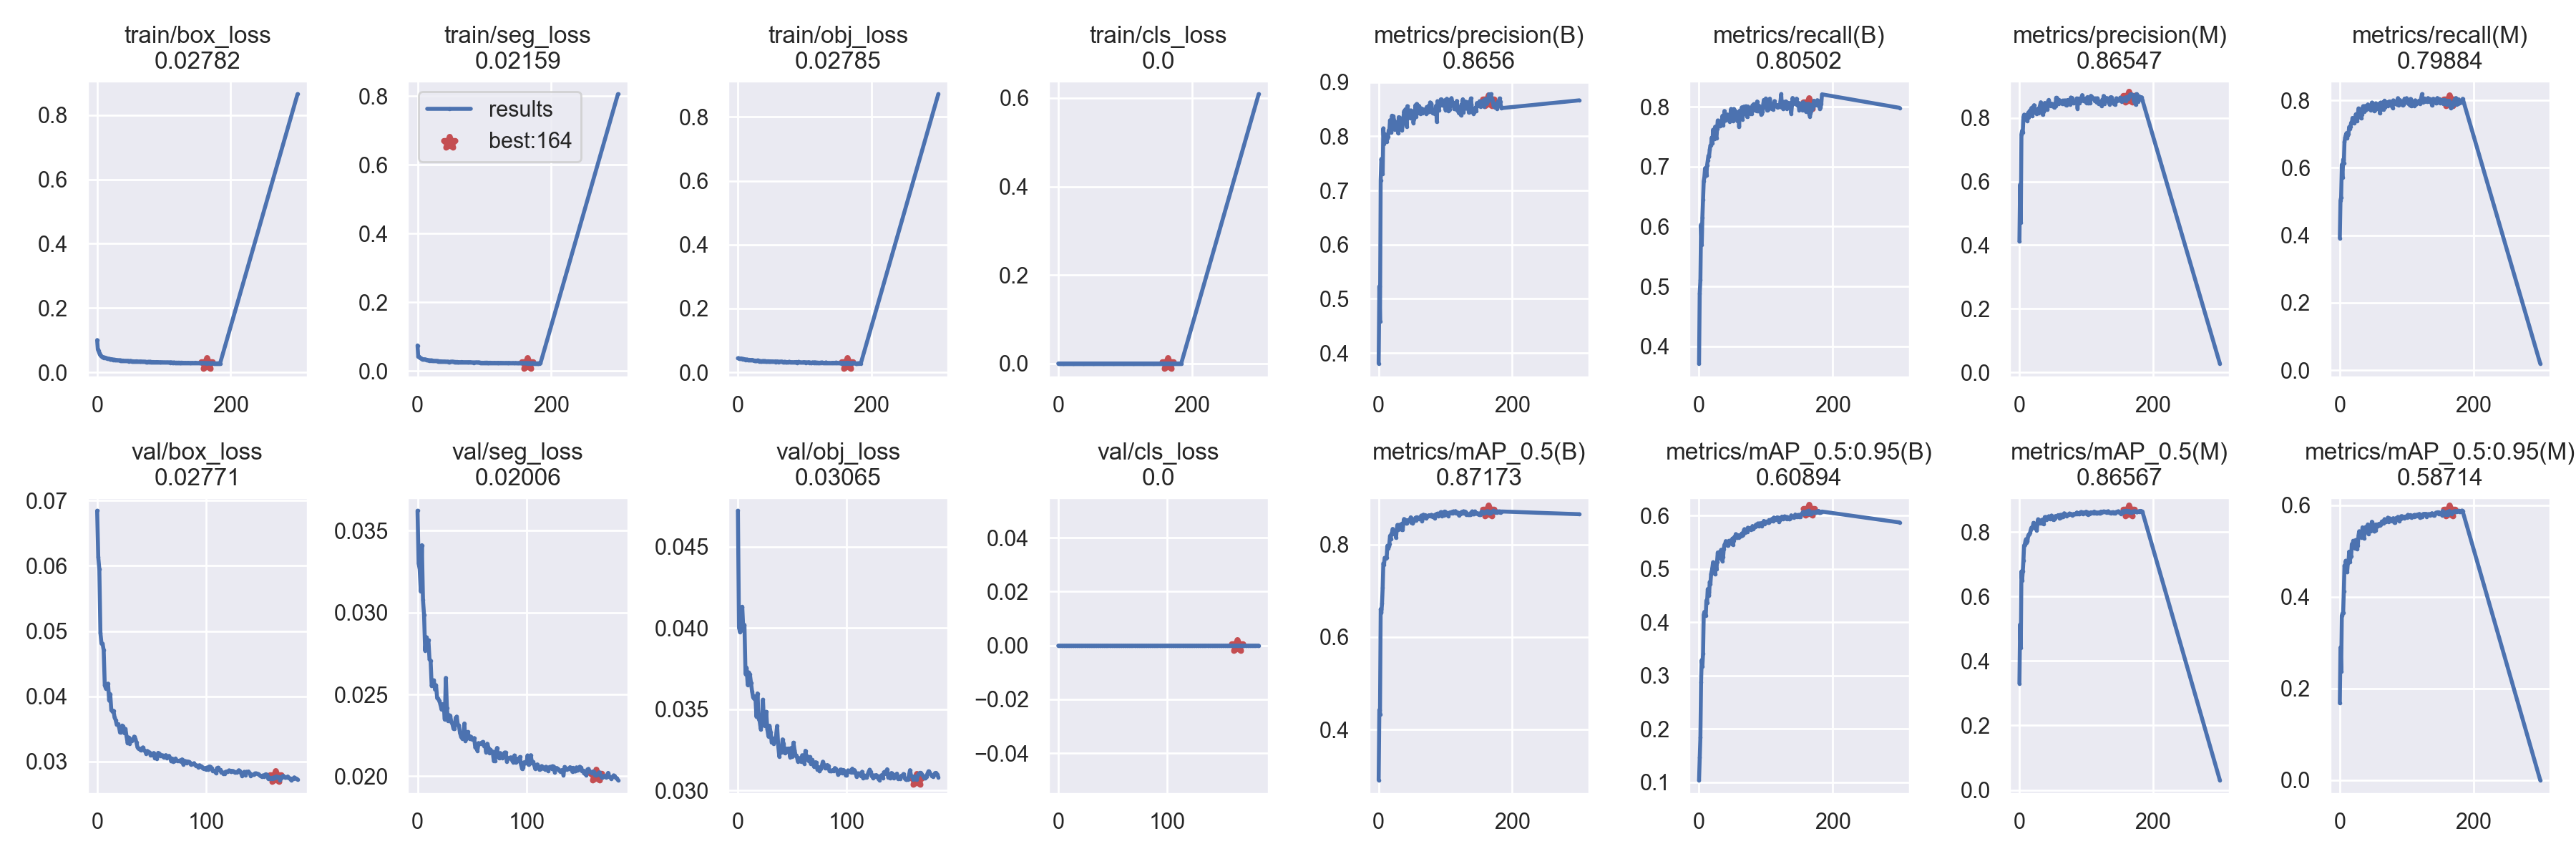

Values plotted in this chart, from the file beside it:
epoch, train/box_loss, train/seg_loss, train/obj_loss, train/cls_loss, metrics/precision(B), metrics/recall(B), metrics/mAP_0.5(B), metrics/mAP_0.5:0.95(B), metrics/precision(M), metrics/recall(M), metrics/mAP_0.5(M), metrics/mAP_0.5:0.95(M), val/box_loss, val/seg_loss, val/obj_loss, val/cls_loss, x/lr0, x/lr1, x/lr2
0, 0.1001, 0.07397, 0.04417, 0, 0.3807, 0.371, 0.2907, 0.1042, 0.4116, 0.3913, 0.3309, 0.168, 0.06844, 0.03622, 0.04722, 0, 0.07011, 0.003321, 0.003321
1, 0.07101, 0.04233, 0.04463, 0, 0.523, 0.4882, 0.4423, 0.1463, 0.5905, 0.5035, 0.5129, 0.2892, 0.06135, 0.03301, 0.04001, 0, 0.04009, 0.006633, 0.006633
2, 0.0664, 0.04114, 0.04322, 0, 0.4589, 0.5107, 0.4334, 0.1847, 0.4701, 0.5121, 0.4407, 0.2368, 0.05949, 0.03264, 0.03973, 0, 0.01004, 0.009922, 0.009922
3, 0.06078, 0.04012, 0.04354, 0, 0.7185, 0.6034, 0.6605, 0.2875, 0.7487, 0.6093, 0.6777, 0.3589, 0.04971, 0.03129, 0.04077, 0, 0.009901, 0.009901, 0.009901
4, 0.0554, 0.03747, 0.0432, 0, 0.7581, 0.5689, 0.6521, 0.3291, 0.7601, 0.5704, 0.6497, 0.3637, 0.04808, 0.03411, 0.04131, 0, 0.009901, 0.009901, 0.009901
5, 0.05276, 0.03692, 0.04365, 0, 0.7458, 0.6151, 0.6724, 0.3174, 0.7554, 0.6242, 0.6774, 0.3652, 0.04806, 0.03078, 0.03983, 0, 0.009868, 0.009868, 0.009868
6, 0.05071, 0.03515, 0.04281, 0, 0.7305, 0.645, 0.7065, 0.3416, 0.8022, 0.6137, 0.7115, 0.4114, 0.04706, 0.02984, 0.04018, 0, 0.009835, 0.009835, 0.009835
7, 0.04922, 0.03444, 0.04184, 0, 0.8146, 0.6759, 0.7593, 0.4141, 0.8105, 0.6766, 0.7582, 0.4681, 0.04169, 0.02767, 0.03716, 0, 0.009802, 0.009802, 0.009802
8, 0.04754, 0.03417, 0.04202, 0, 0.7859, 0.6828, 0.7558, 0.4194, 0.7946, 0.689, 0.7608, 0.4637, 0.04119, 0.02849, 0.03754, 0, 0.009769, 0.009769, 0.009769
9, 0.04678, 0.03368, 0.04056, 0, 0.8041, 0.6973, 0.771, 0.4148, 0.8064, 0.6969, 0.7719, 0.4785, 0.04166, 0.02797, 0.03649, 0, 0.009736, 0.009736, 0.009736
10, 0.04554, 0.03326, 0.03976, 0, 0.792, 0.6983, 0.7711, 0.4122, 0.8002, 0.7028, 0.778, 0.4611, 0.04195, 0.02831, 0.03726, 0, 0.009703, 0.009703, 0.009703
11, 0.04584, 0.0336, 0.04055, 0, 0.7933, 0.6861, 0.7706, 0.4407, 0.7938, 0.6883, 0.7665, 0.4533, 0.03937, 0.02713, 0.03714, 0, 0.00967, 0.00967, 0.00967
12, 0.04504, 0.03254, 0.03947, 0, 0.7901, 0.7017, 0.772, 0.4362, 0.7916, 0.697, 0.7715, 0.4733, 0.04035, 0.02706, 0.03662, 0, 0.009637, 0.009637, 0.009637
13, 0.04395, 0.03201, 0.03974, 0, 0.7966, 0.7101, 0.7972, 0.4622, 0.8164, 0.7006, 0.7876, 0.4753, 0.03787, 0.02551, 0.0361, 0, 0.009604, 0.009604, 0.009604
14, 0.04371, 0.03232, 0.04016, 0, 0.7986, 0.7184, 0.7918, 0.4568, 0.8018, 0.7209, 0.7923, 0.4985, 0.0377, 0.02577, 0.03571, 0, 0.009571, 0.009571, 0.009571
15, 0.04266, 0.03108, 0.03963, 0, 0.8111, 0.7171, 0.7967, 0.4495, 0.8217, 0.7144, 0.793, 0.4752, 0.03779, 0.02586, 0.03562, 0, 0.009538, 0.009538, 0.009538
16, 0.04217, 0.03055, 0.03863, 0, 0.8105, 0.7283, 0.8017, 0.4754, 0.8167, 0.7228, 0.7984, 0.4863, 0.03676, 0.0253, 0.03579, 0, 0.009505, 0.009505, 0.009505
17, 0.04217, 0.03083, 0.0394, 0, 0.8297, 0.7353, 0.8189, 0.4714, 0.8261, 0.7337, 0.8071, 0.4888, 0.03636, 0.02555, 0.03453, 0, 0.009472, 0.009472, 0.009472
18, 0.04166, 0.03008, 0.03794, 0, 0.8169, 0.7359, 0.8125, 0.4902, 0.8314, 0.7323, 0.8135, 0.5149, 0.03565, 0.02477, 0.03597, 0, 0.009439, 0.009439, 0.009439
19, 0.04068, 0.03049, 0.03812, 0, 0.8073, 0.7486, 0.8229, 0.4954, 0.8065, 0.7479, 0.8144, 0.5071, 0.03575, 0.02474, 0.03443, 0, 0.009406, 0.009406, 0.009406
20, 0.04108, 0.02995, 0.03846, 0, 0.8381, 0.7395, 0.8254, 0.5027, 0.834, 0.7359, 0.8164, 0.5221, 0.03537, 0.02459, 0.03425, 0, 0.009373, 0.009373, 0.009373
21, 0.04059, 0.0306, 0.03921, 0, 0.8193, 0.7619, 0.8337, 0.5125, 0.8356, 0.7451, 0.8282, 0.5199, 0.03445, 0.0244, 0.03376, 0, 0.00934, 0.00934, 0.00934
22, 0.04046, 0.03019, 0.0378, 0, 0.837, 0.7475, 0.8301, 0.5085, 0.8403, 0.7329, 0.8183, 0.5117, 0.03453, 0.02408, 0.034, 0, 0.009307, 0.009307, 0.009307
23, 0.03966, 0.02934, 0.0377, 0, 0.8298, 0.7461, 0.8224, 0.5006, 0.8242, 0.741, 0.8108, 0.5058, 0.03553, 0.02441, 0.03558, 0, 0.009274, 0.009274, 0.009274
24, 0.03899, 0.02919, 0.03657, 0, 0.8124, 0.7668, 0.8254, 0.4898, 0.8157, 0.7588, 0.8185, 0.5238, 0.0354, 0.02437, 0.03404, 0, 0.009241, 0.009241, 0.009241
25, 0.03932, 0.029, 0.03695, 0, 0.8263, 0.7534, 0.8239, 0.5084, 0.8243, 0.7491, 0.8198, 0.5231, 0.03436, 0.02346, 0.03398, 0, 0.009208, 0.009208, 0.009208
26, 0.03891, 0.02899, 0.03681, 0, 0.8192, 0.7479, 0.8144, 0.5, 0.8141, 0.7392, 0.8048, 0.5037, 0.035, 0.02601, 0.03483, 0, 0.009175, 0.009175, 0.009175
27, 0.03891, 0.02906, 0.03703, 0, 0.8149, 0.7632, 0.8316, 0.5136, 0.8161, 0.7588, 0.8285, 0.5124, 0.03385, 0.02415, 0.03377, 0, 0.009142, 0.009142, 0.009142
28, 0.03829, 0.02891, 0.03658, 0, 0.8259, 0.7774, 0.8422, 0.5307, 0.829, 0.776, 0.8394, 0.5333, 0.03282, 0.02338, 0.03333, 0, 0.009109, 0.009109, 0.009109
29, 0.03783, 0.02875, 0.03706, 0, 0.8058, 0.773, 0.832, 0.5198, 0.8146, 0.7658, 0.8279, 0.5429, 0.03368, 0.02373, 0.03398, 0, 0.009076, 0.009076, 0.009076
30, 0.0379, 0.02851, 0.03768, 0, 0.8353, 0.7712, 0.8422, 0.5311, 0.831, 0.7657, 0.8344, 0.536, 0.03278, 0.0237, 0.03358, 0, 0.009043, 0.009043, 0.009043
31, 0.03719, 0.02782, 0.03531, 0, 0.835, 0.7683, 0.8419, 0.5318, 0.8408, 0.7621, 0.8354, 0.5404, 0.0334, 0.0233, 0.03297, 0, 0.00901, 0.00901, 0.00901
32, 0.03727, 0.02807, 0.03513, 0, 0.8316, 0.7686, 0.8369, 0.5273, 0.8493, 0.7464, 0.8271, 0.5293, 0.03314, 0.0232, 0.03317, 0, 0.008977, 0.008977, 0.008977
33, 0.03717, 0.02755, 0.03543, 0, 0.8324, 0.7712, 0.8414, 0.5357, 0.8438, 0.7585, 0.8342, 0.537, 0.03339, 0.0229, 0.03286, 0, 0.008944, 0.008944, 0.008944
34, 0.03675, 0.02775, 0.0351, 0, 0.824, 0.777, 0.8443, 0.5178, 0.8266, 0.777, 0.8379, 0.5514, 0.03383, 0.02292, 0.03313, 0, 0.008911, 0.008911, 0.008911
35, 0.03716, 0.0277, 0.0348, 0, 0.8116, 0.7851, 0.8317, 0.5149, 0.8101, 0.7828, 0.8278, 0.5443, 0.0335, 0.02356, 0.03335, 0, 0.008878, 0.008878, 0.008878
36, 0.03668, 0.02748, 0.0352, 0, 0.8235, 0.769, 0.8314, 0.5219, 0.819, 0.7661, 0.8248, 0.5274, 0.033, 0.02364, 0.03397, 0, 0.008845, 0.008845, 0.008845
37, 0.03637, 0.02723, 0.03501, 0, 0.8325, 0.7759, 0.8468, 0.5378, 0.8238, 0.7766, 0.8352, 0.5376, 0.03222, 0.02314, 0.03275, 0, 0.008812, 0.008812, 0.008812
38, 0.0362, 0.02729, 0.03552, 0, 0.8463, 0.7932, 0.8551, 0.5451, 0.8473, 0.7832, 0.8464, 0.5474, 0.03197, 0.0231, 0.03207, 0, 0.008779, 0.008779, 0.008779
39, 0.03636, 0.02709, 0.03464, 0, 0.8415, 0.7783, 0.8474, 0.5463, 0.8449, 0.7711, 0.841, 0.5525, 0.03197, 0.02264, 0.03254, 0, 0.008746, 0.008746, 0.008746
40, 0.03581, 0.02723, 0.03559, 0, 0.8498, 0.778, 0.853, 0.552, 0.8452, 0.7784, 0.8463, 0.5501, 0.03171, 0.02242, 0.03235, 0, 0.008713, 0.008713, 0.008713
41, 0.03526, 0.02716, 0.03435, 0, 0.8304, 0.7861, 0.8454, 0.5483, 0.8378, 0.7755, 0.8386, 0.5441, 0.03199, 0.02231, 0.03314, 0, 0.00868, 0.00868, 0.00868
42, 0.03527, 0.0263, 0.0351, 0, 0.8179, 0.7874, 0.8466, 0.5441, 0.8261, 0.7879, 0.8434, 0.5578, 0.03217, 0.02245, 0.03286, 0, 0.008647, 0.008647, 0.008647
43, 0.03564, 0.02659, 0.03382, 0, 0.8556, 0.7826, 0.8524, 0.5439, 0.8536, 0.7748, 0.8425, 0.5372, 0.03178, 0.02322, 0.03229, 0, 0.008614, 0.008614, 0.008614
44, 0.03508, 0.0265, 0.0349, 0, 0.848, 0.7799, 0.8517, 0.5474, 0.8569, 0.7755, 0.8488, 0.5512, 0.03162, 0.02215, 0.03233, 0, 0.008581, 0.008581, 0.008581
45, 0.03493, 0.02671, 0.03432, 0, 0.8458, 0.7839, 0.8524, 0.5526, 0.8412, 0.777, 0.8435, 0.5498, 0.0312, 0.02232, 0.03256, 0, 0.008548, 0.008548, 0.008548
46, 0.03559, 0.0263, 0.03507, 0, 0.839, 0.7755, 0.85, 0.5512, 0.8393, 0.7712, 0.8398, 0.5427, 0.03163, 0.0227, 0.03255, 0, 0.008515, 0.008515, 0.008515
47, 0.03443, 0.02615, 0.03319, 0, 0.8334, 0.7886, 0.8543, 0.5527, 0.8376, 0.7805, 0.8464, 0.5538, 0.03146, 0.02247, 0.03258, 0, 0.008482, 0.008482, 0.008482
48, 0.03467, 0.02571, 0.03299, 0, 0.8478, 0.7966, 0.8588, 0.5504, 0.8454, 0.7935, 0.851, 0.5637, 0.03143, 0.02227, 0.03204, 0, 0.008449, 0.008449, 0.008449
49, 0.0348, 0.02623, 0.03435, 0, 0.835, 0.7836, 0.8475, 0.5471, 0.8392, 0.7766, 0.8411, 0.5561, 0.03103, 0.02242, 0.03261, 0, 0.008416, 0.008416, 0.008416
50, 0.0348, 0.02649, 0.03441, 0, 0.8366, 0.785, 0.8501, 0.5569, 0.8369, 0.7774, 0.8395, 0.5529, 0.03101, 0.02225, 0.03209, 0, 0.008383, 0.008383, 0.008383
51, 0.03463, 0.02645, 0.03415, 0, 0.8458, 0.7761, 0.8462, 0.5457, 0.8436, 0.7691, 0.8374, 0.5428, 0.03121, 0.02228, 0.03294, 0, 0.00835, 0.00835, 0.00835
52, 0.03449, 0.02692, 0.03348, 0, 0.8245, 0.7965, 0.8489, 0.553, 0.8327, 0.7875, 0.8407, 0.5435, 0.03132, 0.02233, 0.03248, 0, 0.008317, 0.008317, 0.008317
53, 0.03423, 0.02629, 0.03408, 0, 0.8324, 0.7825, 0.8529, 0.56, 0.8384, 0.7715, 0.8431, 0.5574, 0.03059, 0.02175, 0.03213, 0, 0.008284, 0.008284, 0.008284
54, 0.03403, 0.0262, 0.03396, 0, 0.8395, 0.7937, 0.8542, 0.5588, 0.8388, 0.7912, 0.8495, 0.5449, 0.0307, 0.0217, 0.03213, 0, 0.008251, 0.008251, 0.008251
55, 0.03376, 0.02571, 0.03355, 0, 0.8573, 0.7897, 0.8576, 0.5652, 0.8638, 0.7772, 0.8481, 0.5575, 0.03048, 0.02156, 0.03178, 0, 0.008218, 0.008218, 0.008218
56, 0.03368, 0.02615, 0.03283, 0, 0.8366, 0.7854, 0.852, 0.558, 0.8472, 0.7785, 0.8485, 0.5578, 0.03134, 0.02203, 0.03199, 0, 0.008185, 0.008185, 0.008185
57, 0.03387, 0.02609, 0.03401, 0, 0.8598, 0.7766, 0.8589, 0.5591, 0.8612, 0.7742, 0.8495, 0.5538, 0.03125, 0.02196, 0.03182, 0, 0.008152, 0.008152, 0.008152
58, 0.03371, 0.02563, 0.03365, 0, 0.853, 0.7856, 0.8572, 0.5628, 0.8535, 0.7854, 0.8523, 0.558, 0.0309, 0.022, 0.03176, 0, 0.008119, 0.008119, 0.008119
59, 0.03429, 0.02606, 0.03426, 0, 0.8433, 0.7911, 0.8579, 0.5628, 0.8452, 0.7903, 0.85, 0.5592, 0.03092, 0.02205, 0.03216, 0, 0.008086, 0.008086, 0.008086
... 126 more rows
